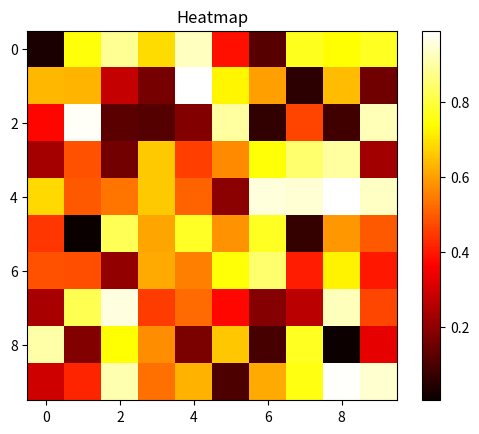

Source code (Python):
import matplotlib.pyplot as plt
import numpy as np

data = np.random.rand(10, 10)

plt.imshow(data, cmap='hot', interpolation='nearest')
plt.title("Heatmap")
plt.colorbar()
plt.show()
